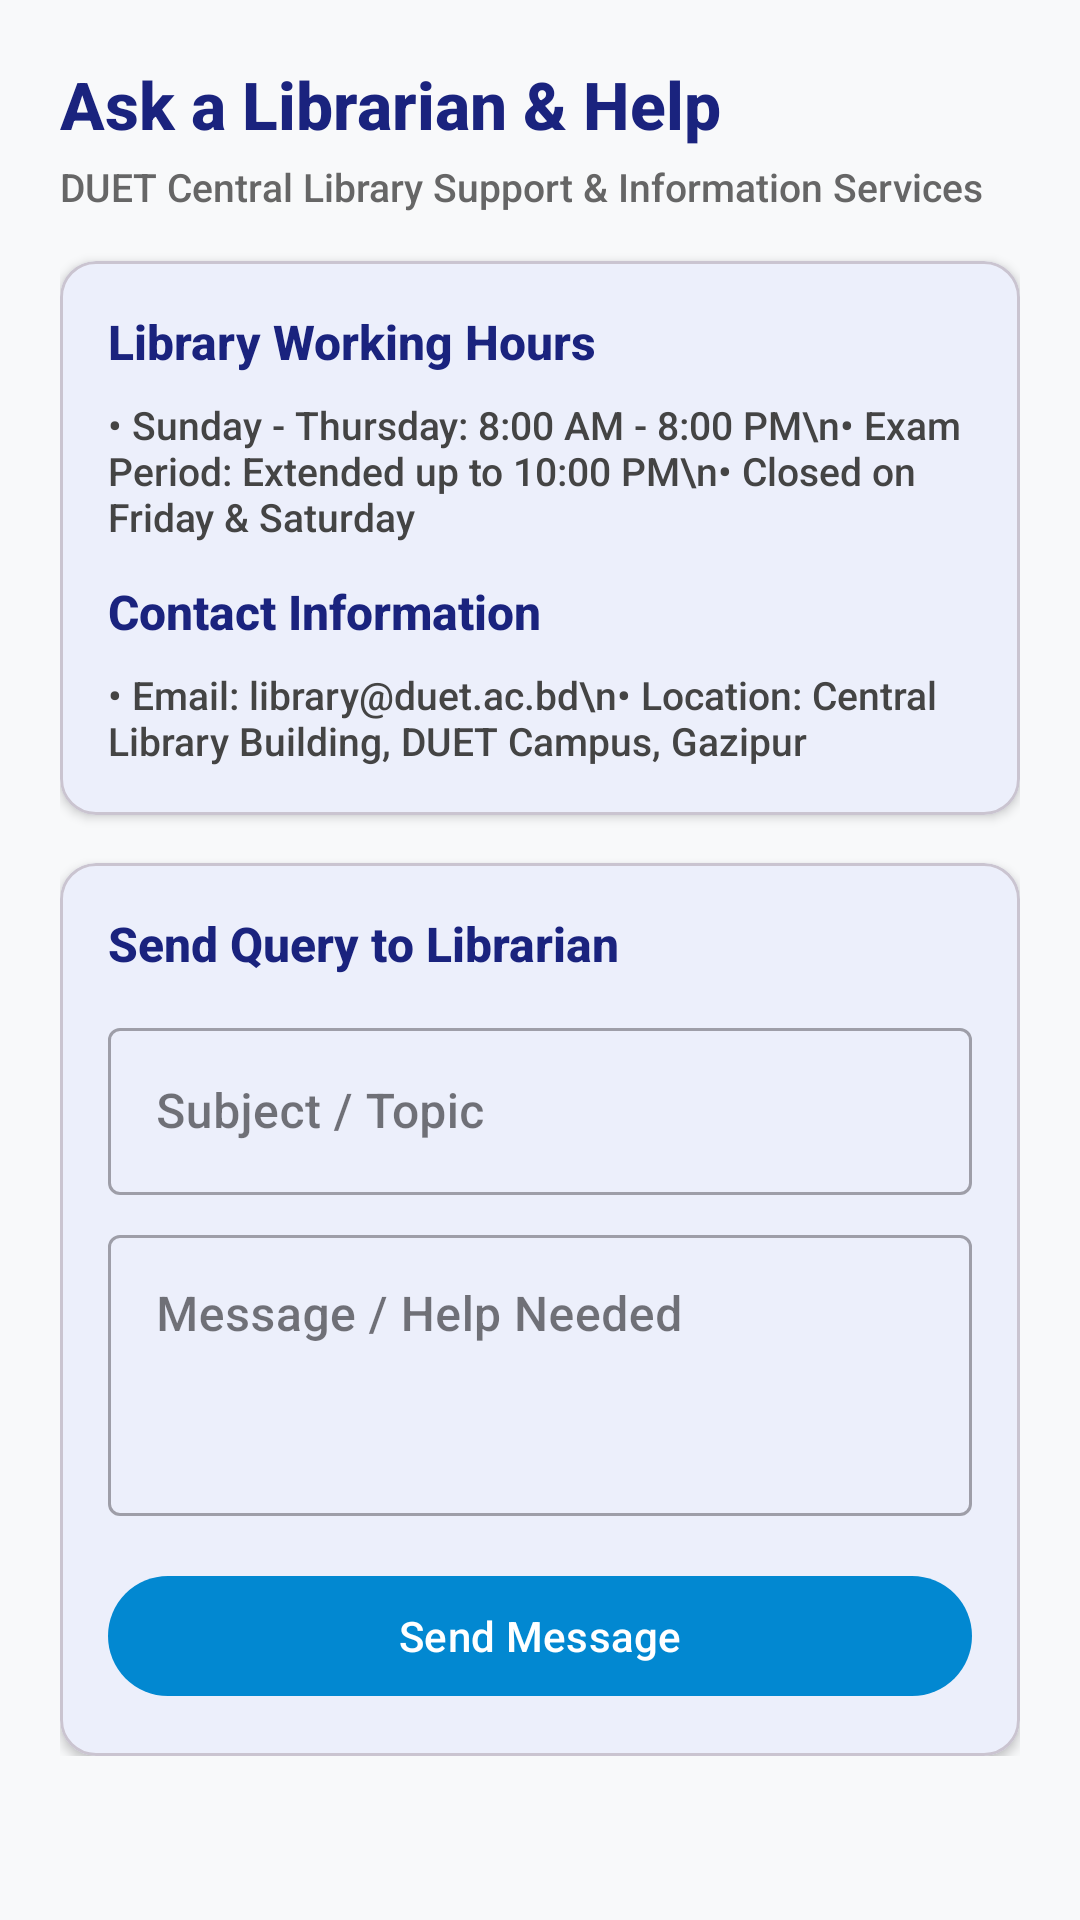

Write the Android layout XML for this screen, with the resource values it uses.
<!-- AndroidManifest.xml: application theme Theme.DLibrary -->
<!-- res/layout/fragment_librarian.xml -->
<?xml version="1.0" encoding="utf-8"?>
<androidx.core.widget.NestedScrollView xmlns:android="http://schemas.android.com/apk/res/android"
    xmlns:app="http://schemas.android.com/apk/res-auto"
    android:layout_width="match_parent"
    android:layout_height="match_parent"
    android:background="#F8F9FA">

    <LinearLayout
        android:layout_width="match_parent"
        android:layout_height="wrap_content"
        android:orientation="vertical"
        android:padding="20dp">

        <TextView
            android:layout_width="wrap_content"
            android:layout_height="wrap_content"
            android:text="Ask a Librarian &amp; Help"
            android:textColor="#1A237E"
            android:textSize="22sp"
            android:textStyle="bold" />

        <TextView
            android:layout_width="wrap_content"
            android:layout_height="wrap_content"
            android:layout_marginTop="4dp"
            android:text="DUET Central Library Support &amp; Information Services"
            android:textColor="#666666"
            android:textSize="13sp" />

        
        <com.google.android.material.card.MaterialCardView
            android:layout_width="match_parent"
            android:layout_height="wrap_content"
            android:layout_marginTop="16dp"
            app:cardCornerRadius="12dp"
            app:cardElevation="2dp">

            <LinearLayout
                android:layout_width="match_parent"
                android:layout_height="wrap_content"
                android:orientation="vertical"
                android:padding="16dp">

                <TextView
                    android:layout_width="wrap_content"
                    android:layout_height="wrap_content"
                    android:text="Library Working Hours"
                    android:textColor="#1A237E"
                    android:textSize="16sp"
                    android:textStyle="bold" />

                <TextView
                    android:layout_width="wrap_content"
                    android:layout_height="wrap_content"
                    android:layout_marginTop="8dp"
                    android:text="• Sunday - Thursday: 8:00 AM - 8:00 PM\n• Exam Period: Extended up to 10:00 PM\n• Closed on Friday &amp; Saturday"
                    android:textColor="#444444"
                    android:textSize="13sp" />

                <TextView
                    android:layout_width="wrap_content"
                    android:layout_height="wrap_content"
                    android:layout_marginTop="12dp"
                    android:text="Contact Information"
                    android:textColor="#1A237E"
                    android:textSize="16sp"
                    android:textStyle="bold" />

                <TextView
                    android:layout_width="wrap_content"
                    android:layout_height="wrap_content"
                    android:layout_marginTop="8dp"
                    android:text="• Email: library@duet.ac.bd\n• Location: Central Library Building, DUET Campus, Gazipur"
                    android:textColor="#444444"
                    android:textSize="13sp" />

            </LinearLayout>
        </com.google.android.material.card.MaterialCardView>

        
        <com.google.android.material.card.MaterialCardView
            android:layout_width="match_parent"
            android:layout_height="wrap_content"
            android:layout_marginTop="16dp"
            app:cardCornerRadius="12dp"
            app:cardElevation="2dp">

            <LinearLayout
                android:layout_width="match_parent"
                android:layout_height="wrap_content"
                android:orientation="vertical"
                android:padding="16dp">

                <TextView
                    android:layout_width="wrap_content"
                    android:layout_height="wrap_content"
                    android:text="Send Query to Librarian"
                    android:textColor="#1A237E"
                    android:textSize="16sp"
                    android:textStyle="bold" />

                <com.google.android.material.textfield.TextInputLayout
                    style="@style/Widget.MaterialComponents.TextInputLayout.OutlinedBox"
                    android:layout_width="match_parent"
                    android:layout_height="wrap_content"
                    android:layout_marginTop="12dp"
                    android:hint="Subject / Topic">
                    <com.google.android.material.textfield.TextInputEditText
                        android:id="@+id/input_query_subject"
                        android:layout_width="match_parent"
                        android:layout_height="wrap_content"
                        android:inputType="textCapSentences" />
                </com.google.android.material.textfield.TextInputLayout>

                <com.google.android.material.textfield.TextInputLayout
                    style="@style/Widget.MaterialComponents.TextInputLayout.OutlinedBox"
                    android:layout_width="match_parent"
                    android:layout_height="wrap_content"
                    android:layout_marginTop="8dp"
                    android:hint="Message / Help Needed">
                    <com.google.android.material.textfield.TextInputEditText
                        android:id="@+id/input_query_message"
                        android:layout_width="match_parent"
                        android:layout_height="wrap_content"
                        android:minLines="3"
                        android:gravity="top"
                        android:inputType="textMultiLine" />
                </com.google.android.material.textfield.TextInputLayout>

                <com.google.android.material.button.MaterialButton
                    android:id="@+id/btn_send_query"
                    android:layout_width="match_parent"
                    android:layout_height="wrap_content"
                    android:layout_marginTop="16dp"
                    android:text="Send Message" />

            </LinearLayout>
        </com.google.android.material.card.MaterialCardView>

    </LinearLayout>
</androidx.core.widget.NestedScrollView>
<!-- resources referenced by this layout -->
<resources>
  <style name="Theme.DLibrary" parent="Base.Theme.DLibrary" />
  <style name="Base.Theme.DLibrary" parent="Theme.Material3.DayNight.NoActionBar">
          <item name="colorPrimary">#0288D1</item>
          <item name="colorPrimaryVariant">#01579B</item>
          <item name="colorOnPrimary">@color/white</item>
          <item name="colorSecondary">#00BCD4</item>
          <item name="colorSecondaryVariant">#0288D1</item>
          <item name="colorOnSecondary">@color/white</item>
          <item name="android:fontFamily">sans-serif-medium</item>
          <item name="android:statusBarColor">#0288D1</item>
      </style>
  <color name="white">#FFFFFFFF</color>
</resources>
